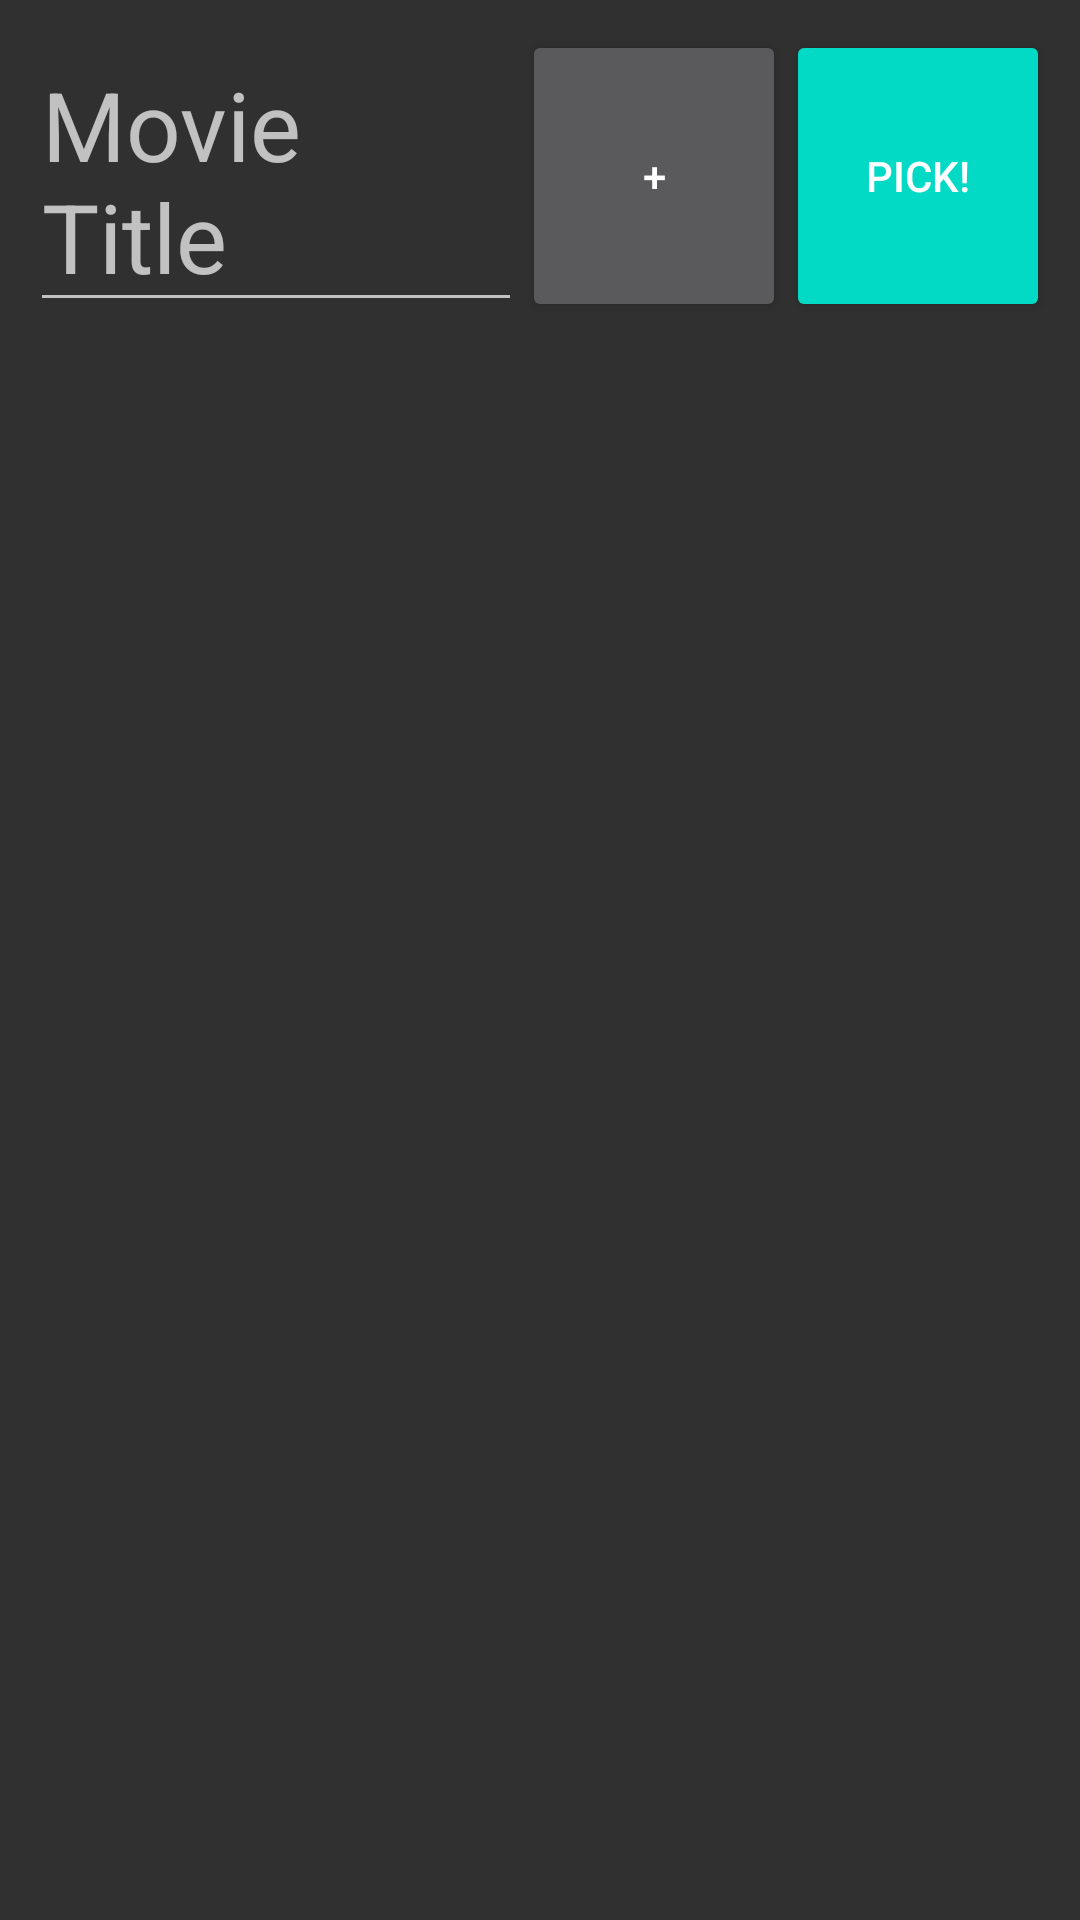

Reconstruct the res/layout file that produces this screen, plus the resources it refers to.
<!-- AndroidManifest.xml: application theme AppTheme -->
<!-- res/layout/activity_main.xml -->
<LinearLayout xmlns:android= "http://schemas.android.com/apk/res/android"
    xmlns:tools= "http://schemas.android.com/tools"
    android:layout_width="match_parent"
    android:layout_height="match_parent"
    android:orientation="vertical"
    android:padding="10dp"
    tools:context=".MainActivity"
    >

    <LinearLayout
        android:layout_width="match_parent"
        android:layout_height="wrap_content"
        android:layout_marginBottom="10dp">

        <EditText
            android:id="@+id/movieInput"
            android:layout_width="0dp"
            android:layout_height="wrap_content"
            android:layout_weight="1"
            android:hint="Movie Title"
            android:maxLines="1"
            android:shadowColor="#FF80CBC4"
            android:textSize="32dp" />

        <Button
            android:id="@+id/addMovie"
            android:layout_width="wrap_content"
            android:layout_height="match_parent"
            android:text="+" />

        <Button
            android:id="@+id/pickMovie"
            android:layout_width="wrap_content"
            android:layout_height="match_parent"
            android:layout_gravity="center_vertical"
            android:backgroundTint="@color/colorAccent"
            android:onClick="pickMovie"
            android:text="Pick!"
            />
    </LinearLayout>

    <ListView
        android:id="@+id/list"
        android:layout_width="match_parent"
        android:layout_height="wrap_content"
        android:choiceMode="singleChoice"
        android:divider="@null"
        android:listSelector="@android:color/darker_gray"

        ></ListView>
</LinearLayout>
<!-- resources referenced by this layout -->
<resources>
  <style name="AppTheme" parent="Theme.AppCompat">
          
          <item name="windowNoTitle">true</item>
          <item name="colorPrimary">#424242</item>
          <item name="colorPrimaryDark">#212121</item>
          <item name="colorAccent">#FF80CBC4</item>
      </style>
  <!-- not gathered from this repository: default colours our renderer supplied (Android Studio template values) -->
  <color name="colorAccent">#FF03DAC5</color>
</resources>
